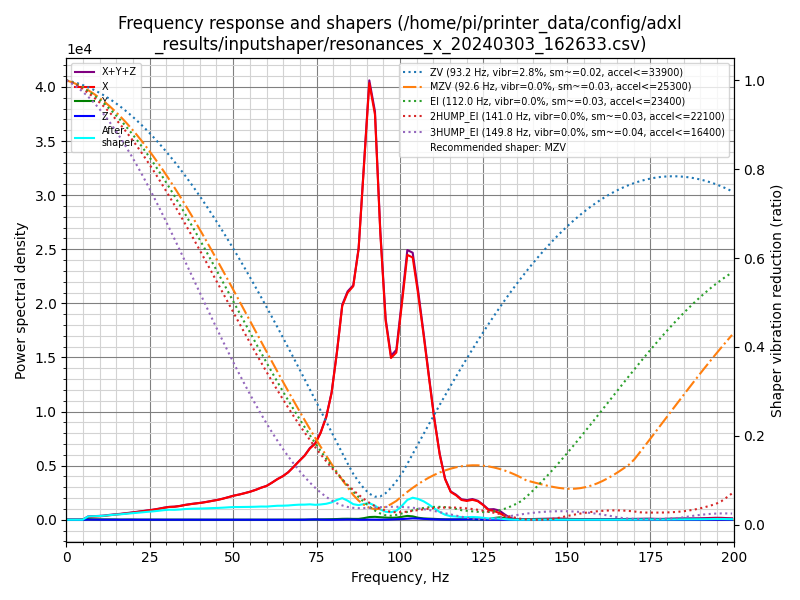

Values plotted in this chart, from the file beside it:
freq, psd_x, psd_y, psd_z, psd_xyz
0.0, 6.570e+02, 7.410e+01, 1.340e+01, 7.445e+02
1.6, 4.143e+02, 3.290e+02, 5.905e+01, 8.024e+02
3.2, 6.057e+01, 4.155e+02, 6.692e+01, 5.429e+02
4.9, 5.256e+02, 3.504e+02, 6.629e+01, 9.423e+02
6.5, 1.549e+03, 3.808e+02, 7.189e+01, 2.002e+03
8.1, 2.306e+03, 3.444e+02, 7.998e+01, 2.730e+03
9.7, 3.026e+03, 3.557e+02, 6.846e+01, 3.451e+03
11.4, 4.061e+03, 3.729e+02, 5.930e+01, 4.493e+03
13.0, 5.466e+03, 3.990e+02, 6.276e+01, 5.927e+03
14.6, 6.945e+03, 4.230e+02, 6.858e+01, 7.437e+03
16.2, 8.554e+03, 2.752e+02, 6.608e+01, 8.895e+03
17.8, 1.041e+04, 3.648e+02, 6.472e+01, 1.084e+04
19.5, 1.261e+04, 4.406e+02, 8.369e+01, 1.313e+04
21.1, 1.507e+04, 3.225e+02, 7.719e+01, 1.547e+04
22.7, 1.777e+04, 2.943e+02, 7.644e+01, 1.814e+04
24.3, 2.068e+04, 3.385e+02, 8.080e+01, 2.110e+04
26.0, 2.397e+04, 3.319e+02, 6.538e+01, 2.437e+04
27.6, 2.775e+04, 3.642e+02, 7.123e+01, 2.818e+04
29.2, 3.223e+04, 3.046e+02, 5.891e+01, 3.260e+04
30.8, 3.641e+04, 3.213e+02, 6.547e+01, 3.679e+04
32.4, 3.897e+04, 3.591e+02, 6.660e+01, 3.939e+04
34.1, 4.345e+04, 3.758e+02, 6.537e+01, 4.389e+04
35.7, 4.898e+04, 3.693e+02, 7.201e+01, 4.942e+04
37.3, 5.395e+04, 3.866e+02, 8.942e+01, 5.443e+04
38.9, 5.872e+04, 3.601e+02, 8.833e+01, 5.917e+04
40.6, 6.393e+04, 3.696e+02, 7.826e+01, 6.438e+04
42.2, 6.994e+04, 3.494e+02, 7.610e+01, 7.036e+04
43.8, 7.667e+04, 3.275e+02, 6.925e+01, 7.707e+04
45.4, 8.353e+04, 3.099e+02, 7.657e+01, 8.391e+04
47.0, 9.186e+04, 3.342e+02, 7.839e+01, 9.228e+04
48.7, 1.022e+05, 3.360e+02, 6.889e+01, 1.026e+05
50.3, 1.125e+05, 3.485e+02, 7.154e+01, 1.129e+05
51.9, 1.213e+05, 3.396e+02, 6.620e+01, 1.217e+05
53.5, 1.317e+05, 3.323e+02, 6.843e+01, 1.321e+05
55.1, 1.429e+05, 4.084e+02, 7.856e+01, 1.434e+05
56.8, 1.573e+05, 3.405e+02, 7.388e+01, 1.577e+05
58.4, 1.732e+05, 3.419e+02, 8.805e+01, 1.737e+05
60.0, 1.875e+05, 3.451e+02, 7.944e+01, 1.879e+05
61.6, 2.109e+05, 3.301e+02, 9.470e+01, 2.113e+05
63.3, 2.382e+05, 4.222e+02, 9.656e+01, 2.387e+05
64.9, 2.616e+05, 5.259e+02, 9.367e+01, 2.622e+05
66.5, 2.919e+05, 5.649e+02, 9.836e+01, 2.926e+05
68.1, 3.324e+05, 6.361e+02, 8.757e+01, 3.331e+05
69.7, 3.764e+05, 7.669e+02, 9.294e+01, 3.773e+05
71.4, 4.229e+05, 9.565e+02, 3.322e+02, 4.242e+05
73.0, 4.815e+05, 1.497e+03, 1.369e+03, 4.844e+05
74.6, 5.245e+05, 2.093e+03, 2.124e+03, 5.287e+05
76.2, 6.111e+05, 2.663e+03, 9.048e+02, 6.147e+05
77.9, 7.398e+05, 3.423e+03, 2.449e+02, 7.435e+05
79.5, 9.319e+05, 4.165e+03, 2.595e+02, 9.364e+05
81.1, 1.254e+06, 5.366e+03, 5.550e+02, 1.260e+06
82.7, 1.637e+06, 7.173e+03, 1.315e+03, 1.646e+06
84.3, 1.771e+06, 7.742e+03, 1.951e+03, 1.781e+06
86.0, 1.858e+06, 6.857e+03, 1.767e+03, 1.866e+06
87.6, 2.194e+06, 6.927e+03, 6.290e+02, 2.201e+06
89.2, 2.919e+06, 1.339e+04, 4.668e+02, 2.933e+06
90.8, 3.667e+06, 2.265e+04, 1.234e+03, 3.691e+06
92.5, 3.467e+06, 2.502e+04, 1.077e+03, 3.494e+06
94.1, 2.494e+06, 2.179e+04, 5.277e+02, 2.516e+06
95.7, 1.760e+06, 1.901e+04, 1.122e+03, 1.780e+06
... 64 more rows
